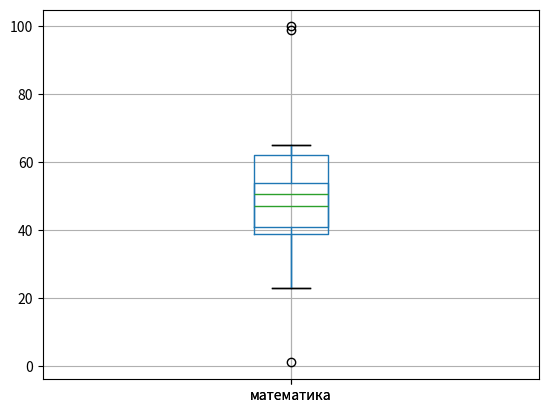

Python code for this plot:
import pandas as pd
import random
import matplotlib.pyplot as plt
students_grades = {
    "name": ["Анна", "Иван", "Мария", "Сергей", "Ольга", "Петр", "Елена", "Алексей", "Наталья", "Дмитрий"],
    "химия": random.sample(range(1, 101), 10),
    "физика": random.sample(range(1, 101), 10),
    "математика": [1,45,47,54,65,99,37,23,54,100],
    "биология": random.sample(range(1, 101), 10),
    "информатика": random.sample(range(1, 101), 10)
}

df = pd.DataFrame(students_grades)
print(df)
for i in df.columns[1:]:
    print(f'Средняя оценка по {i} = {df[i].mean()}')

for i in df.columns[1:]:
    print(f'Медиана по {i} = {df[i].median()}')

df.boxplot(column='математика')
plt.show()

Q1 = df['математика'].quantile(0.25)
Q3 = df['математика'].quantile(0.75)

IQR = Q3 - Q1
downside = Q1 - 1.5 * IQR
upside = Q3 + 1.5 * IQR

df_new = df[(df['математика'] > downside) & (df['математика'] < upside)]
df_new.boxplot(column='математика')
plt.show()


